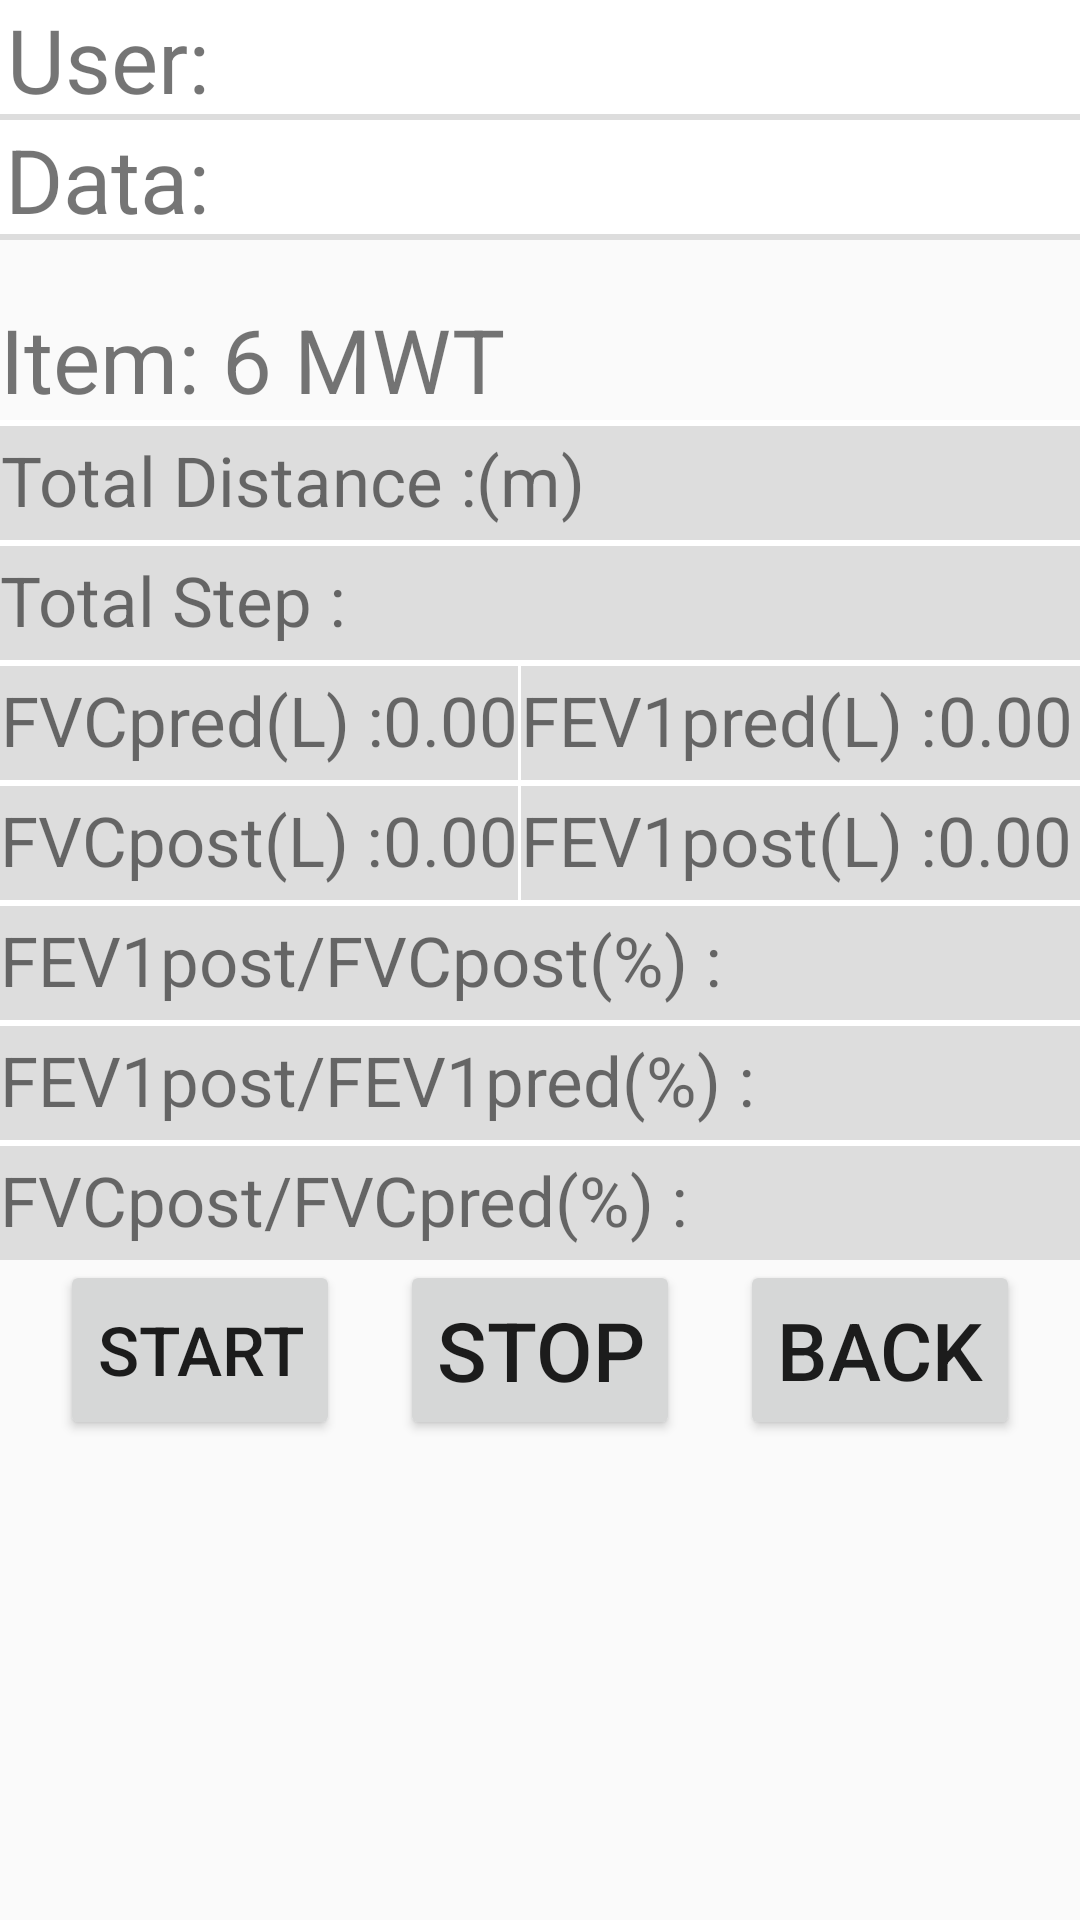

This screen was rendered from an Android layout file. Write that file and the resources it references.
<!-- AndroidManifest.xml: application theme Theme.COPD -->
<!-- res/layout/activity_six_minutes_train.xml -->
<?xml version="1.0" encoding="utf-8"?>
<androidx.constraintlayout.widget.ConstraintLayout xmlns:android="http://schemas.android.com/apk/res/android"
    xmlns:app="http://schemas.android.com/apk/res-auto"
    xmlns:tools="http://schemas.android.com/tools"
    android:layout_width="match_parent"
    android:layout_height="match_parent"
    tools:context=".SixMinutesTrain">

    <LinearLayout
        android:layout_width="match_parent"
        android:layout_height="match_parent"
        android:orientation="vertical"
        tools:layout_editor_absoluteX="165dp"
        tools:layout_editor_absoluteY="155dp">

        <LinearLayout
            android:layout_width="match_parent"
            android:layout_height="40dp"
            android:orientation="horizontal"
            android:background="@drawable/underline">

            <TextView
                android:layout_width="70dp"
                android:layout_height="match_parent"
                android:autoSizeTextType="uniform"
                android:gravity="center_vertical|right"
                android:text="User:" />

            <TextView
                android:id="@+id/txv_userName"
                android:layout_width="match_parent"
                android:layout_height="match_parent"
                android:textSize="30sp"
                android:gravity="center_vertical|left" />


        </LinearLayout>
        <LinearLayout
            android:layout_width="match_parent"
            android:layout_height="40dp"
            android:orientation="horizontal"
            android:background="@drawable/underline">

            <TextView
                android:layout_width="70dp"
                android:layout_height="match_parent"
                android:autoSizeTextType="uniform"
                android:gravity="center_vertical|right"
                android:text="Data:"/>


            <TextView
                android:id="@+id/txv_data"
                android:layout_width="match_parent"
                android:layout_height="match_parent"
                android:textSize="30dp"
                android:gravity="center_vertical|left" />

        </LinearLayout>
        <LinearLayout
            android:layout_width="match_parent"
            android:layout_height="20dp"/>

        <LinearLayout
            android:layout_width="match_parent"
            android:layout_height="40dp">
            <TextView
                android:layout_width="match_parent"
                android:layout_height="match_parent"
                android:text="Item: 6 MWT"
                android:gravity="center_vertical|left"
                android:autoSizeTextType="uniform"/>

        </LinearLayout>


        <LinearLayout
            android:layout_width="match_parent"
            android:layout_height="40dp"
            android:orientation="horizontal"
            android:background="@drawable/backgray">

            <TextView
                android:layout_width="wrap_content"
                android:layout_height="match_parent"
                android:textSize="23dp"
                android:gravity="center"
                android:text="Total Distance :"/>


            <TextView
                android:id="@+id/txv_distance"
                android:layout_width="wrap_content"
                android:layout_height="wrap_content"
                android:gravity="center_vertical|left"
                android:textSize="23dp" />
            <TextView
                android:layout_width="wrap_content"
                android:layout_height="match_parent"
                android:text="(m)"
                android:textSize="23dp"
                android:gravity="center_vertical|left"/>

        </LinearLayout>

        <LinearLayout
            android:layout_width="match_parent"
            android:layout_height="40dp"
            android:orientation="horizontal"
            android:background="@drawable/backgray">

            <TextView
                android:layout_width="wrap_content"
                android:layout_height="match_parent"
                android:textSize="23dp"
                android:gravity="center|left"
                android:text="Total Step :"/>


            <TextView
                android:id="@+id/txv_step"
                android:layout_width="wrap_content"
                android:layout_height="match_parent"
                android:textSize="23dp"
                android:gravity="center_vertical|left" />

        </LinearLayout>

        <LinearLayout
            android:layout_width="match_parent"
            android:layout_height="40dp"
            android:orientation="horizontal"
            android:background="@drawable/backgray">

            <TextView
                android:layout_width="wrap_content"
                android:layout_height="match_parent"
                android:textSize="23dp"
                android:gravity="center|right"
                android:text="FVCpred(L) :"/>


            <TextView
                android:id="@+id/txv_FVCpred"
                android:layout_width="wrap_content"
                android:layout_height="match_parent"
                android:textSize="23dp"
                android:gravity="center_vertical|left"
                android:text="0.00"/>
            <TextView
                android:layout_width="1dp"
                android:layout_height="match_parent"
                android:background="@color/white"/>
            <TextView
                android:layout_width="wrap_content"
                android:layout_height="match_parent"
                android:textSize="23dp"
                android:gravity="center|left"
                android:text="FEV1pred(L) :"/>


            <TextView
                android:id="@+id/txv_FEV1pred"
                android:layout_width="wrap_content"
                android:layout_height="match_parent"
                android:textSize="23dp"
                android:gravity="center_vertical|left"
                android:text="0.00"/>

        </LinearLayout>

        <LinearLayout
            android:layout_width="match_parent"
            android:layout_height="40dp"
            android:orientation="horizontal"
            android:background="@drawable/backgray">

            <TextView
                android:layout_width="wrap_content"
                android:layout_height="match_parent"
                android:textSize="23dp"
                android:gravity="center|left"
                android:text="FVCpost(L) :"/>

            <TextView
                android:id="@+id/txv_FVCpost"
                android:layout_width="wrap_content"
                android:layout_height="match_parent"
                android:gravity="center_vertical|left"
                android:textSize="23dp"
                android:text="0.00"/>

            <TextView
                android:layout_width="1dp"
                android:layout_height="match_parent"
                android:background="@color/white"/>

            <TextView
                android:layout_width="wrap_content"
                android:layout_height="match_parent"
                android:textSize="23dp"
                android:gravity="center|left"
                android:text="FEV1post(L) :"/>


            <TextView
                android:id="@+id/txv_FEV1post"
                android:layout_width="wrap_content"
                android:layout_height="match_parent"
                android:textSize="23dp"
                android:gravity="center_vertical|left"
                android:text="0.00"/>

        </LinearLayout>

        <LinearLayout
            android:layout_width="match_parent"
            android:layout_height="40dp"
            android:orientation="horizontal"
            android:background="@drawable/backgray">

            <TextView
                android:layout_width="wrap_content"
                android:layout_height="match_parent"
                android:textSize="23dp"
                android:gravity="center|left"
                android:text="FEV1post/FVCpost(%) :"/>


            <TextView
                android:id="@+id/txv_result1"
                android:layout_width="wrap_content"
                android:layout_height="match_parent"
                android:textSize="23dp"
                android:gravity="center" />

        </LinearLayout>

        <LinearLayout
            android:layout_width="match_parent"
            android:layout_height="40dp"
            android:orientation="horizontal"
            android:background="@drawable/backgray">

            <TextView
                android:layout_width="wrap_content"
                android:layout_height="match_parent"
                android:textSize="23dp"
                android:gravity="center|left"
                android:text="FEV1post/FEV1pred(%) :"/>


            <TextView
                android:id="@+id/txv_result2"
                android:layout_width="wrap_content"
                android:layout_height="match_parent"
                android:gravity="center"
                android:textSize="23dp" />

        </LinearLayout>

        <LinearLayout
            android:layout_width="match_parent"
            android:layout_height="40dp"
            android:orientation="horizontal"
            android:background="@drawable/backgray">

            <TextView
                android:layout_width="wrap_content"
                android:layout_height="match_parent"
                android:textSize="23dp"
                android:gravity="center|left"
                android:text="FVCpost/FVCpred(%) :"/>


            <TextView
                android:id="@+id/txv_result3"
                android:layout_width="wrap_content"
                android:layout_height="match_parent"
                android:textSize="23dp"
                android:gravity="center" />

        </LinearLayout>

        <LinearLayout
            android:layout_width="match_parent"
            android:layout_height="60dp">
            <Button
                android:id="@+id/btn_sixstart"
                android:layout_width="wrap_content"
                android:layout_height="match_parent"
                android:layout_weight="1"
                android:layout_marginLeft="20dp"
                android:text="Start"
                android:autoSizeTextType="uniform"/>

            <Button
                android:id="@+id/btn_stop"
                android:layout_width="wrap_content"
                android:layout_height="match_parent"
                android:layout_weight="1"
                android:layout_marginLeft="20dp"
                android:text="Stop"
                android:autoSizeTextType="uniform"/>

            <Button
                android:id="@+id/btn_sixback"
                android:layout_width="wrap_content"
                android:layout_height="match_parent"
                android:layout_weight="1"
                android:layout_marginLeft="20dp"
                android:layout_marginRight="20dp"
                android:text="back"
                android:autoSizeTextType="uniform"/>
        </LinearLayout>


    </LinearLayout>
</androidx.constraintlayout.widget.ConstraintLayout>
<!-- resources referenced by this layout -->
<resources>
  <color name="white">#FFFFFFFF</color>
  <!-- drawable backgray (drawable) -->
  <?xml version="1.0" encoding="utf-8"?>
  <layer-list xmlns:android="http://schemas.android.com/apk/res/android" >
      
      <item>
          <shape>
              <solid android:color="#dddddd" />
          </shape>
      </item>
      
      <item android:height="2dp"> 
          <shape>
              <solid android:color="#ffffff" />
          </shape>
      </item>
  
  </layer-list>
  <!-- drawable underline (drawable-v24) -->
  <?xml version="1.0" encoding="utf-8"?>
  <layer-list xmlns:android="http://schemas.android.com/apk/res/android" >
      
      <item>
          <shape>
              <solid android:color="#dddddd" />
          </shape>
      </item>
      
      <item android:bottom="2dp"> 
          <shape>
              <solid android:color="#ffffff" />
          </shape>
      </item>
  
  </layer-list>
  <style name="Theme.COPD" parent="Theme.MaterialComponents.DayNight.NoActionBar.Bridge">
          
          <item name="colorPrimary">@color/purple_500</item>
          <item name="colorPrimaryVariant">@color/purple_700</item>
          <item name="colorOnPrimary">@color/white</item>
          
          <item name="colorSecondary">@color/teal_200</item>
          <item name="colorSecondaryVariant">@color/teal_700</item>
          <item name="colorOnSecondary">@color/black</item>
          
          <item name="android:statusBarColor" tools:targetApi="l">?attr/colorPrimaryVariant</item>
          
      </style>
  <color name="purple_500">#1F736A</color>
  <color name="purple_700">#FF3700B3</color>
  <color name="teal_200">#FF03DAC5</color>
  <color name="teal_700">#FF018786</color>
  <color name="black">#FF000000</color>
</resources>
